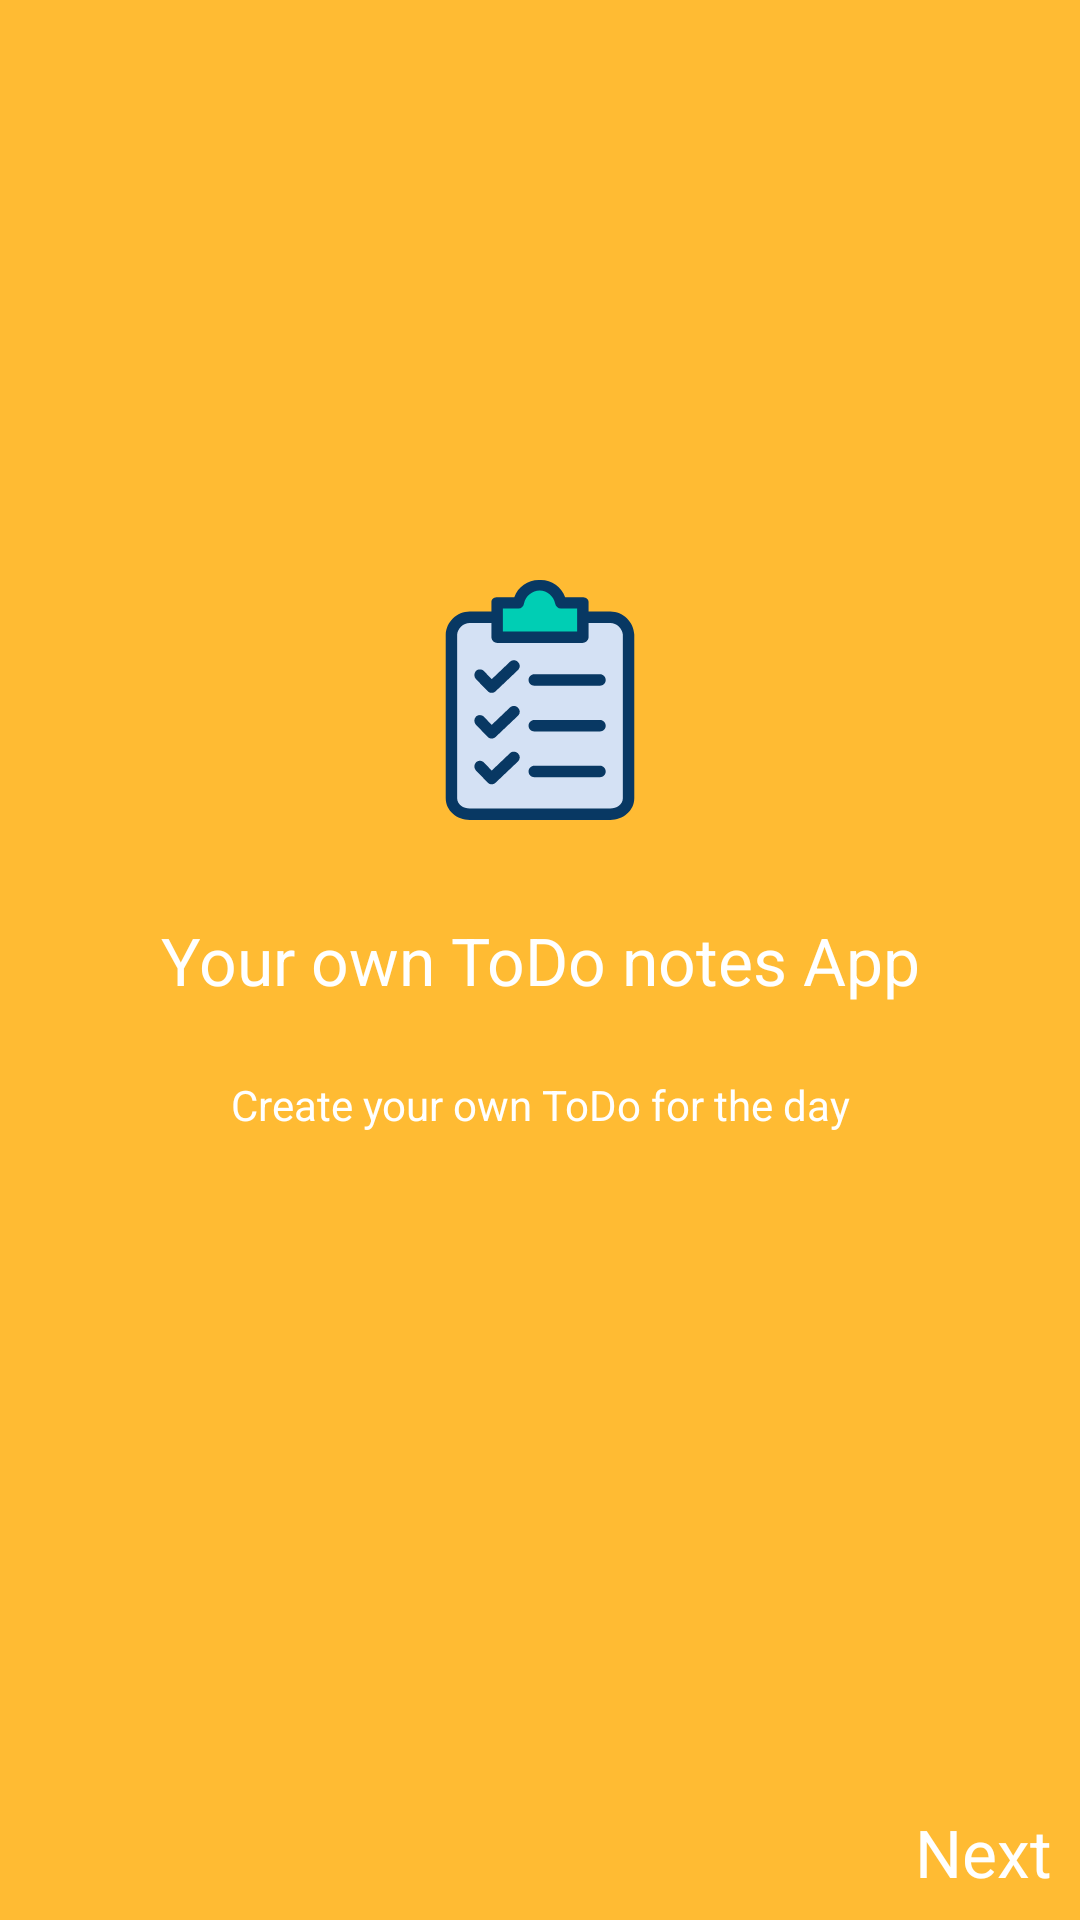

Produce the Android XML layout that renders to this screen, including the resource entries it uses.
<!-- AndroidManifest.xml: application theme AppTheme -->
<!-- res/layout/fragment_on_boarding_one.xml -->
<?xml version="1.0" encoding="utf-8"?>
<androidx.constraintlayout.widget.ConstraintLayout xmlns:android="http://schemas.android.com/apk/res/android"
    xmlns:app="http://schemas.android.com/apk/res-auto"
    xmlns:tools="http://schemas.android.com/tools"
    android:layout_width="match_parent"
    android:layout_height="match_parent"
    android:background="@android:color/holo_orange_light"
    tools:context=".onboarding.OnBoardingOneFragment">


    <TextView
        android:id="@+id/textView2"
        android:layout_width="wrap_content"
        android:layout_height="wrap_content"
        android:text="@string/your_own_todo_notes_app"
        android:textAppearance="@style/TextAppearance.AppCompat.Large"
        android:textColor="@android:color/white"
        app:layout_constraintBottom_toBottomOf="parent"
        app:layout_constraintEnd_toEndOf="parent"
        app:layout_constraintStart_toStartOf="parent"
        app:layout_constraintTop_toTopOf="parent" />

    <TextView
        android:id="@+id/textViewNext"
        android:layout_width="wrap_content"
        android:layout_height="wrap_content"
        android:layout_marginBottom="8dp"
        android:text="@string/next"
        android:textAppearance="@style/TextAppearance.AppCompat.Large"
        android:textColor="@android:color/white"
        app:layout_constraintBottom_toBottomOf="parent"
        app:layout_constraintEnd_toEndOf="parent"
        app:layout_constraintHorizontal_bias="0.97"
        app:layout_constraintStart_toStartOf="parent" />

    <ImageView
        android:id="@+id/imageView"
        android:layout_width="80dp"
        android:layout_height="80dp"
        android:layout_marginBottom="32dp"
        android:src="@drawable/ic_list"
        app:layout_constraintBottom_toTopOf="@+id/textView2"
        app:layout_constraintEnd_toEndOf="parent"
        app:layout_constraintStart_toStartOf="parent" />

    <TextView
        android:id="@+id/textView3"
        android:layout_width="wrap_content"
        android:layout_height="wrap_content"
        android:layout_marginTop="24dp"
        android:text="@string/create_your_own_todo_for_the_day"
        android:textColor="@android:color/white"
        app:layout_constraintEnd_toEndOf="parent"
        app:layout_constraintStart_toStartOf="parent"
        app:layout_constraintTop_toBottomOf="@+id/textView2" />

</androidx.constraintlayout.widget.ConstraintLayout>
<!-- resources referenced by this layout -->
<resources>
  <!-- drawable ic_list: vector/xml drawable (drawable, 3697 chars, omitted) -->
  <string name="create_your_own_todo_for_the_day">Create your own ToDo for the day</string>
  <string name="next">Next</string>
  <string name="your_own_todo_notes_app">Your own ToDo notes App</string>
  <style name="AppTheme" parent="Theme.MaterialComponents.Light.DarkActionBar">
          
          <item name="colorPrimary">@color/colorPrimary</item>
          <item name="colorPrimaryDark">@color/colorPrimaryDark</item>
          <item name="colorAccent">@color/colorAccent</item>
      </style>
  <!-- not gathered from this repository: default colours our renderer supplied (Android Studio template values) -->
  <color name="colorPrimary">#FF6200EE</color>
  <color name="colorPrimaryDark">#FF3700B3</color>
  <color name="colorAccent">#FF03DAC5</color>
</resources>
